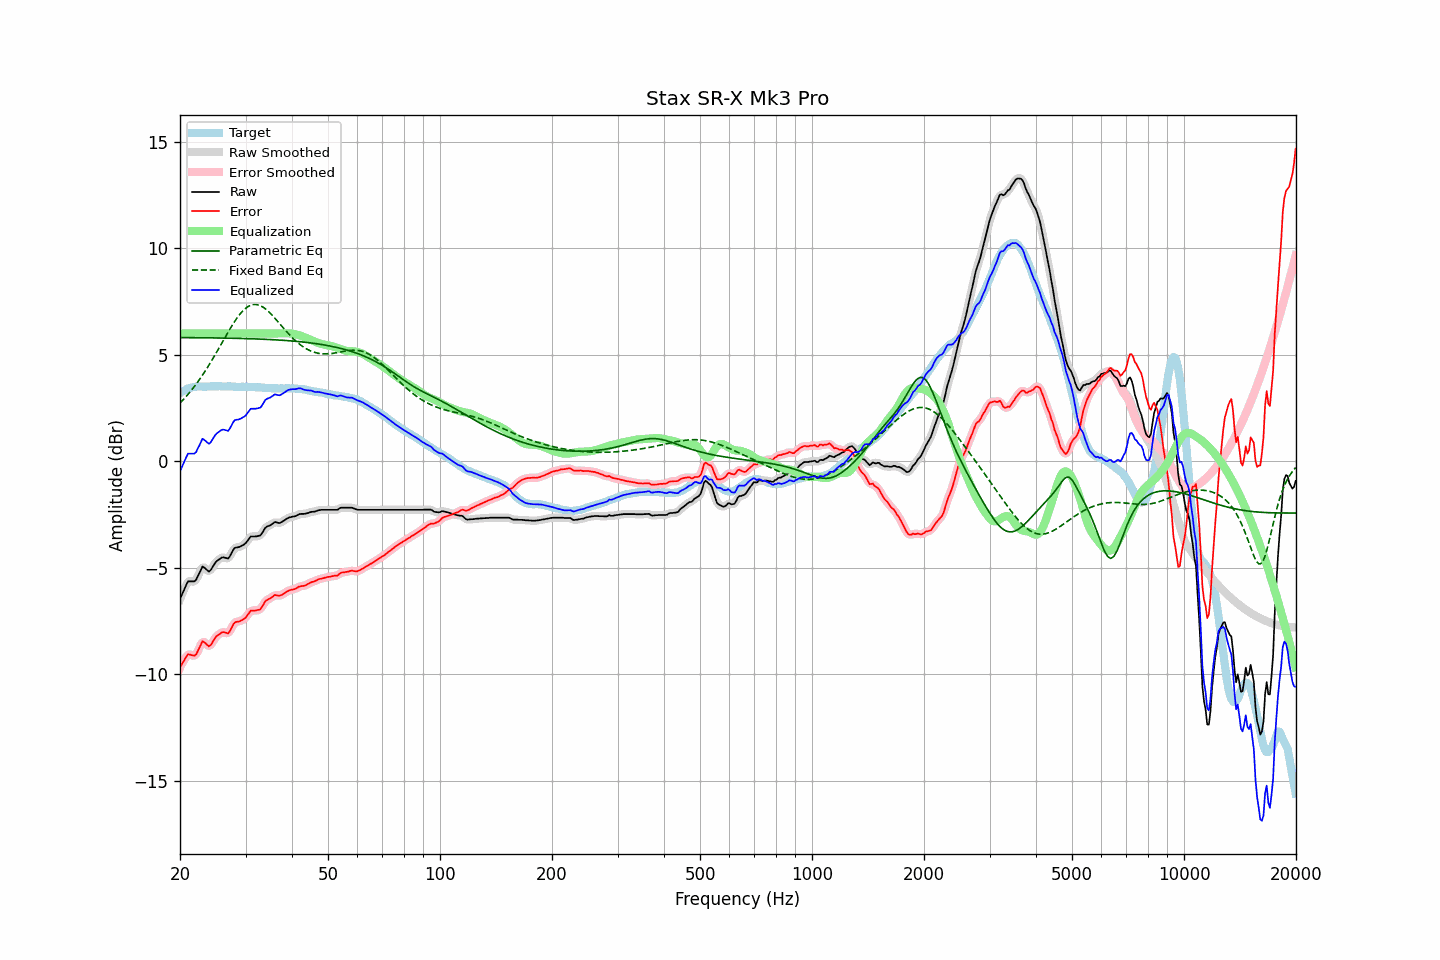

Values plotted in this chart, from the file beside it:
frequency, raw, error, smoothed, error_smoothed, equalization, parametric_eq, fixed_band_eq, equalized_raw, equalized_smoothed, target
20.00, -6.47, -9.67, -6.49, -9.69, 6.00, 5.81, 2.73, -0.47, -0.49, 3.20
20.20, -6.30, -9.55, -6.29, -9.54, 6.00, 5.81, 2.81, -0.30, -0.29, 3.25
20.40, -6.13, -9.43, -6.11, -9.40, 6.00, 5.81, 2.89, -0.13, -0.11, 3.30
20.61, -5.96, -9.29, -5.95, -9.29, 6.00, 5.81, 2.97, 0.04, 0.05, 3.33
20.81, -5.79, -9.17, -5.79, -9.17, 6.00, 5.81, 3.06, 0.21, 0.21, 3.38
21.02, -5.64, -9.06, -5.68, -9.10, 6.00, 5.81, 3.14, 0.36, 0.32, 3.42
21.23, -5.64, -9.08, -5.63, -9.07, 6.00, 5.81, 3.23, 0.36, 0.37, 3.44
21.44, -5.64, -9.10, -5.63, -9.09, 6.00, 5.80, 3.33, 0.36, 0.37, 3.46
21.66, -5.64, -9.12, -5.65, -9.13, 6.00, 5.80, 3.42, 0.36, 0.35, 3.48
21.87, -5.64, -9.13, -5.62, -9.12, 6.00, 5.80, 3.52, 0.36, 0.38, 3.49
22.09, -5.57, -9.08, -5.55, -9.05, 6.00, 5.80, 3.62, 0.43, 0.45, 3.51
22.31, -5.41, -8.93, -5.42, -8.94, 6.00, 5.80, 3.72, 0.59, 0.58, 3.52
22.54, -5.26, -8.78, -5.25, -8.76, 6.00, 5.80, 3.83, 0.74, 0.75, 3.52
22.76, -5.10, -8.61, -5.09, -8.60, 6.00, 5.80, 3.94, 0.90, 0.91, 3.51
22.99, -4.94, -8.45, -5.00, -8.51, 6.00, 5.80, 4.05, 1.06, 1.00, 3.50
23.22, -4.99, -8.49, -4.98, -8.49, 6.00, 5.80, 4.16, 1.01, 1.02, 3.50
23.45, -5.05, -8.55, -5.05, -8.55, 6.00, 5.80, 4.28, 0.95, 0.95, 3.50
23.69, -5.12, -8.63, -5.13, -8.64, 6.00, 5.80, 4.39, 0.88, 0.87, 3.51
23.92, -5.18, -8.69, -5.15, -8.66, 6.00, 5.80, 4.51, 0.82, 0.85, 3.51
24.16, -5.12, -8.64, -5.11, -8.63, 6.00, 5.79, 4.64, 0.88, 0.89, 3.52
24.40, -5.00, -8.53, -5.01, -8.53, 6.00, 5.79, 4.76, 1.00, 0.99, 3.53
24.65, -4.88, -8.40, -4.88, -8.40, 6.00, 5.79, 4.89, 1.12, 1.12, 3.52
24.89, -4.76, -8.28, -4.77, -8.29, 6.00, 5.79, 5.02, 1.24, 1.23, 3.52
25.14, -4.68, -8.20, -4.69, -8.21, 6.00, 5.79, 5.15, 1.32, 1.31, 3.52
25.39, -4.63, -8.16, -4.62, -8.14, 6.00, 5.79, 5.28, 1.37, 1.38, 3.53
25.65, -4.57, -8.10, -4.57, -8.09, 6.00, 5.79, 5.41, 1.43, 1.43, 3.52
25.91, -4.52, -8.04, -4.53, -8.05, 6.00, 5.79, 5.55, 1.48, 1.47, 3.51
26.16, -4.51, -8.02, -4.52, -8.03, 6.00, 5.78, 5.68, 1.49, 1.48, 3.51
26.43, -4.53, -8.04, -4.54, -8.05, 6.00, 5.78, 5.81, 1.47, 1.46, 3.51
26.69, -4.55, -8.06, -4.56, -8.07, 6.00, 5.78, 5.94, 1.45, 1.44, 3.51
26.96, -4.57, -8.09, -4.54, -8.05, 6.00, 5.78, 6.07, 1.43, 1.46, 3.52
27.23, -4.46, -7.98, -4.46, -7.97, 6.00, 5.78, 6.20, 1.54, 1.54, 3.52
27.50, -4.32, -7.84, -4.33, -7.84, 6.00, 5.78, 6.33, 1.68, 1.67, 3.52
27.77, -4.18, -7.68, -4.19, -7.69, 6.00, 5.78, 6.45, 1.82, 1.81, 3.50
28.05, -4.07, -7.57, -4.10, -7.59, 6.00, 5.77, 6.57, 1.93, 1.90, 3.50
28.33, -4.05, -7.54, -4.05, -7.54, 6.00, 5.77, 6.68, 1.95, 1.95, 3.49
28.62, -4.04, -7.53, -4.03, -7.52, 6.00, 5.77, 6.78, 1.96, 1.97, 3.49
28.90, -4.02, -7.52, -4.02, -7.51, 6.00, 5.77, 6.88, 1.98, 1.98, 3.50
29.19, -3.99, -7.48, -3.99, -7.48, 6.00, 5.77, 6.97, 2.01, 2.01, 3.49
29.48, -3.94, -7.45, -3.95, -7.45, 6.00, 5.76, 7.05, 2.06, 2.05, 3.50
29.78, -3.90, -7.40, -3.90, -7.39, 6.00, 5.76, 7.13, 2.10, 2.10, 3.49
30.08, -3.83, -7.33, -3.82, -7.32, 6.00, 5.76, 7.19, 2.17, 2.18, 3.50
30.38, -3.73, -7.22, -3.73, -7.22, 6.00, 5.76, 7.25, 2.27, 2.27, 3.49
30.68, -3.63, -7.12, -3.63, -7.12, 6.00, 5.76, 7.29, 2.37, 2.37, 3.49
30.99, -3.53, -7.02, -3.56, -7.04, 6.00, 5.75, 7.33, 2.47, 2.44, 3.49
31.30, -3.53, -7.01, -3.53, -7.01, 6.00, 5.75, 7.35, 2.47, 2.47, 3.48
31.61, -3.53, -7.01, -3.52, -7.00, 6.00, 5.75, 7.36, 2.47, 2.48, 3.48
31.93, -3.53, -7.01, -3.53, -7.00, 6.00, 5.75, 7.36, 2.47, 2.47, 3.48
32.24, -3.52, -6.99, -3.53, -7.00, 6.00, 5.74, 7.36, 2.48, 2.47, 3.47
32.57, -3.50, -6.98, -3.51, -6.98, 6.00, 5.74, 7.33, 2.50, 2.49, 3.47
32.89, -3.48, -6.95, -3.46, -6.93, 6.00, 5.74, 7.31, 2.52, 2.54, 3.47
33.22, -3.38, -6.84, -3.37, -6.83, 6.00, 5.73, 7.27, 2.62, 2.63, 3.46
33.55, -3.26, -6.72, -3.26, -6.71, 6.00, 5.73, 7.22, 2.74, 2.74, 3.46
33.89, -3.13, -6.57, -3.15, -6.60, 6.00, 5.73, 7.16, 2.87, 2.85, 3.44
34.23, -3.07, -6.52, -3.08, -6.52, 6.00, 5.72, 7.10, 2.93, 2.92, 3.45
34.57, -3.04, -6.48, -3.03, -6.47, 6.00, 5.72, 7.04, 2.96, 2.97, 3.44
34.92, -3.01, -6.45, -3.00, -6.44, 6.00, 5.72, 6.96, 2.99, 3.00, 3.43
35.27, -2.96, -6.39, -2.96, -6.38, 6.00, 5.71, 6.89, 3.04, 3.04, 3.43
35.62, -2.91, -6.34, -2.91, -6.34, 6.00, 5.71, 6.81, 3.09, 3.09, 3.43
35.97, -2.85, -6.27, -2.88, -6.30, 6.00, 5.70, 6.72, 3.15, 3.12, 3.42
... 635 more rows
